Run: headless pygame with SDL's dummy video driver; simulated clock (each Clock.tick advances the game by its frame time, no real sleeping); random seed 0; keys injected as events and as key.get_pressed() state; no mouse input.
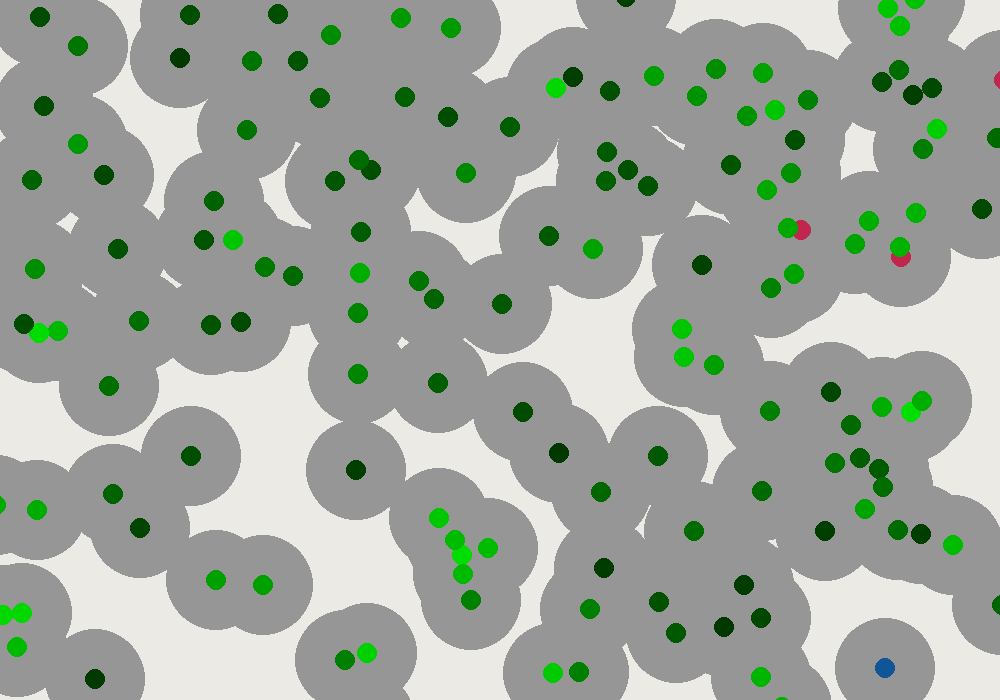
Frame 1 of 4 · flips 1–60 · no input
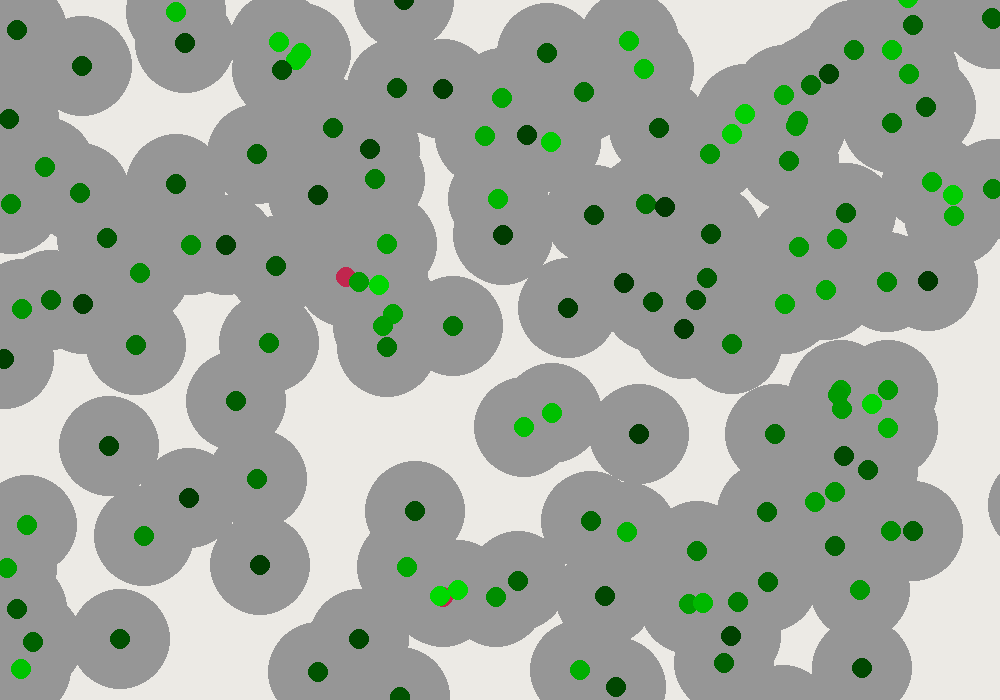
Frame 2 of 4 · flips 61–180 · tapped SPACE, RETURN · held RIGHT (→), D
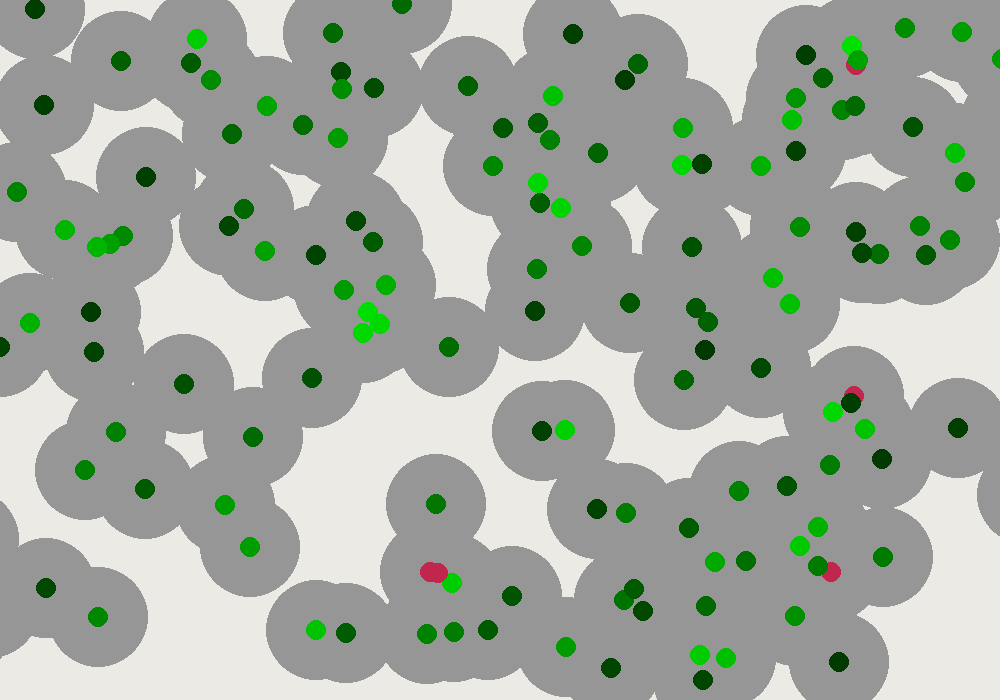
Frame 3 of 4 · flips 181–300 · held DOWN (↓), S
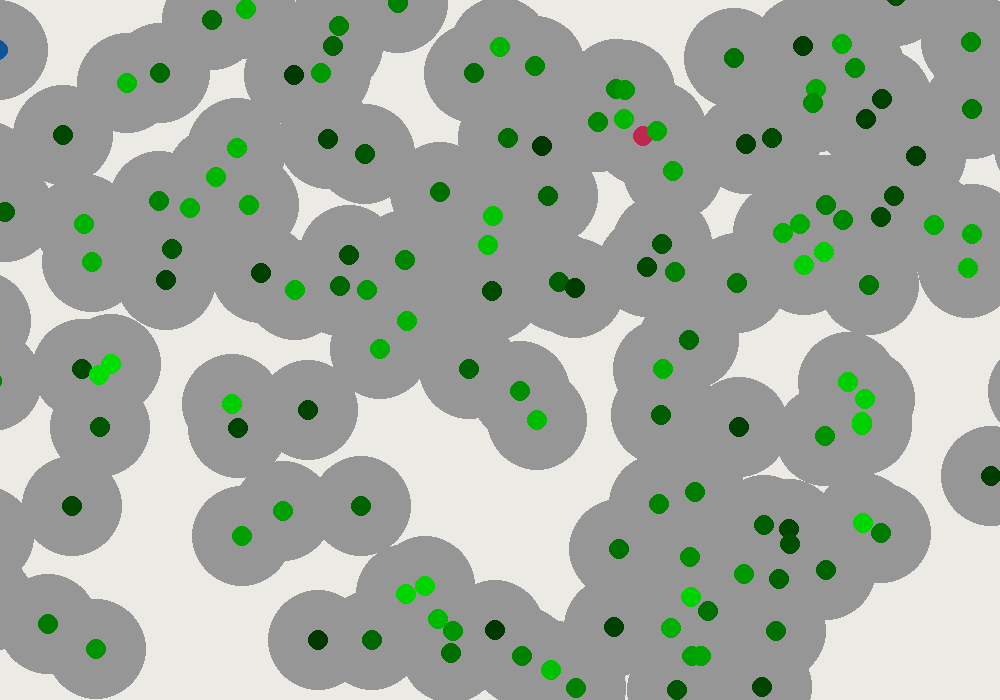
Frame 4 of 4 · flips 301–420 · held LEFT (←), A, UP (↑), W

The pygame program that drew these frames:

import pygame
import random
from math import sqrt
from pygame.locals import *
xmax = 1000    #tamano de la pantalla
ymax = 700     

class Particle():
    def __init__(self, iniciox, inicioy):









        self.x = iniciox
        self.y = inicioy
        self.sx = iniciox
        self.sy = inicioy

    def move(self,d,mx,my):

        if self.y < 0:

            self.x=self.sx
            self.y=self.sy

        else:
            self.y-=random.randint(-5,5) #Valores permitidos en el eje y
            
        self.x+=random.randint(-5,5) #Valores permitidos en el eje X        

def Particulas():  
    pygame.init()

    screen = pygame.display.set_mode((xmax,ymax))
    
    colorfondo = (236,234,229)#colores
    colorparticula = (193, 38, 78)
    colorcolision= (16,85,152)
    
    colorarea= (150,150,150)
    colorpina = (236, 234, 229)


    d = 10    #diametro y numero de particulas
    colision =(d+(d/2)) 
    n = random.randint(50,200)  #Cantidad de partículas
    

    
    particulas = []
    for part in range(n): 
        particulas.append( Particle(d*random.randint(0,xmax//d),d*random.randint(0,ymax//d)) ) #Posicion inicial de las particulas
    
    exitflag = False
    while not exitflag:
        for event in pygame.event.get():
            if event.type == QUIT:
                exitflag = True
            elif event.type == KEYDOWN:
                if event.key == K_ESCAPE:
                    exitflag = True

        screen.fill(colorfondo)  
        for p in particulas:
            p.move(d,xmax,ymax)
            pygame.draw.circle(screen, colorarea, (p.x, p.y), 50)

        for p in particulas:   #control de colisiones
            col = colorcolision
            for otro in particulas:
                if otro == p:
                    continue
                distancia = (sqrt((p.x - otro.x)**2 + (p.y - otro.y)**2))
                if distancia < colision:
                    col = colorparticula
                elif distancia < 100:
                    col = (0, 2 * (100 - distancia) + 55, 0)       
            pygame.draw.circle(screen, col, (p.x, p.y), 10)
            
        #pygame.time.delay(50)
        pygame.display.flip()



    pygame.quit()
    
def main():
    Particulas()

if __name__ == "__main__":
    main()
